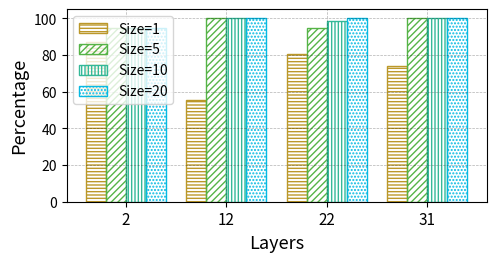

The script that saved this image: (Note: this script raises an exception after producing the figure.)
import numpy as np
import matplotlib.pyplot as plt
import matplotlib.pylab as pylab
from matplotlib.ticker import MultipleLocator, FormatStrFormatter

# 绘图参数全家桶
params = {
    'axes.labelsize': '13',
    'xtick.labelsize': '11',
    'ytick.labelsize': '10',
    'legend.fontsize': '10',
    'figure.figsize': '5, 2.5',  # 增加宽度以容纳四个柱子
    'figure.dpi': '300',
    'figure.subplot.left': '0.12',
    'figure.subplot.right': '0.96',
    'figure.subplot.bottom': '0.14',
    'figure.subplot.top': '0.91',
    'pdf.fonttype': '42',
    'ps.fonttype': '42',
}
pylab.rcParams.update(params)

# 数据
N = 4

window_1 = [87.35, 55.37, 80.47, 74.12]
window_5 = [94.87, 100, 94.81, 100]
window_10 = [94.87, 100, 98.82, 100]
window_20 = [94.87,100,100,100]


ind = np.arange(N)  # x 轴的位置
width = 0.2  # 每个柱子的宽度（调整为更窄以容纳四个柱子）

# 颜色设置
color_1 = "#F27970"
color_2 = "#BB9727"
color_3 = "#54B345"
color_4 = "#32B897"
color_5 = "#05B9E2"

fig = plt.figure(1)
ax1 = plt.subplot(111)

# 绘制四个并排的柱子
p1 = plt.bar(ind - 1.5 * width, window_1, width, color='none', edgecolor=color_2, hatch="-----", alpha=.99, label='Size=1')
p2 = plt.bar(ind - 0.5 * width, window_5, width, color='none', edgecolor=color_3, hatch="/////", alpha=.99, label='Size=5')
p3 = plt.bar(ind + 0.5 * width, window_10, width, color='none', edgecolor=color_4, hatch="|||||", alpha=.99, label='Size=10')
p4 = plt.bar(ind + 1.5 * width, window_20, width, color='none', edgecolor=color_5, hatch=".....", alpha=.99, label='Size=20')

# 设置标签和刻度
plt.ylabel('Percentage')
plt.xlabel('Layers')
plt.xticks(ind, ('2', '12', '22', '31'))
plt.legend(loc="upper left")

# 设置网格
plt.grid(linestyle="--", linewidth=0.5, color='black', alpha=0.3)

# 保存和显示
plt.savefig("figure/Pre_Recover_Rate.pdf", format='pdf', bbox_inches='tight')
plt.show()